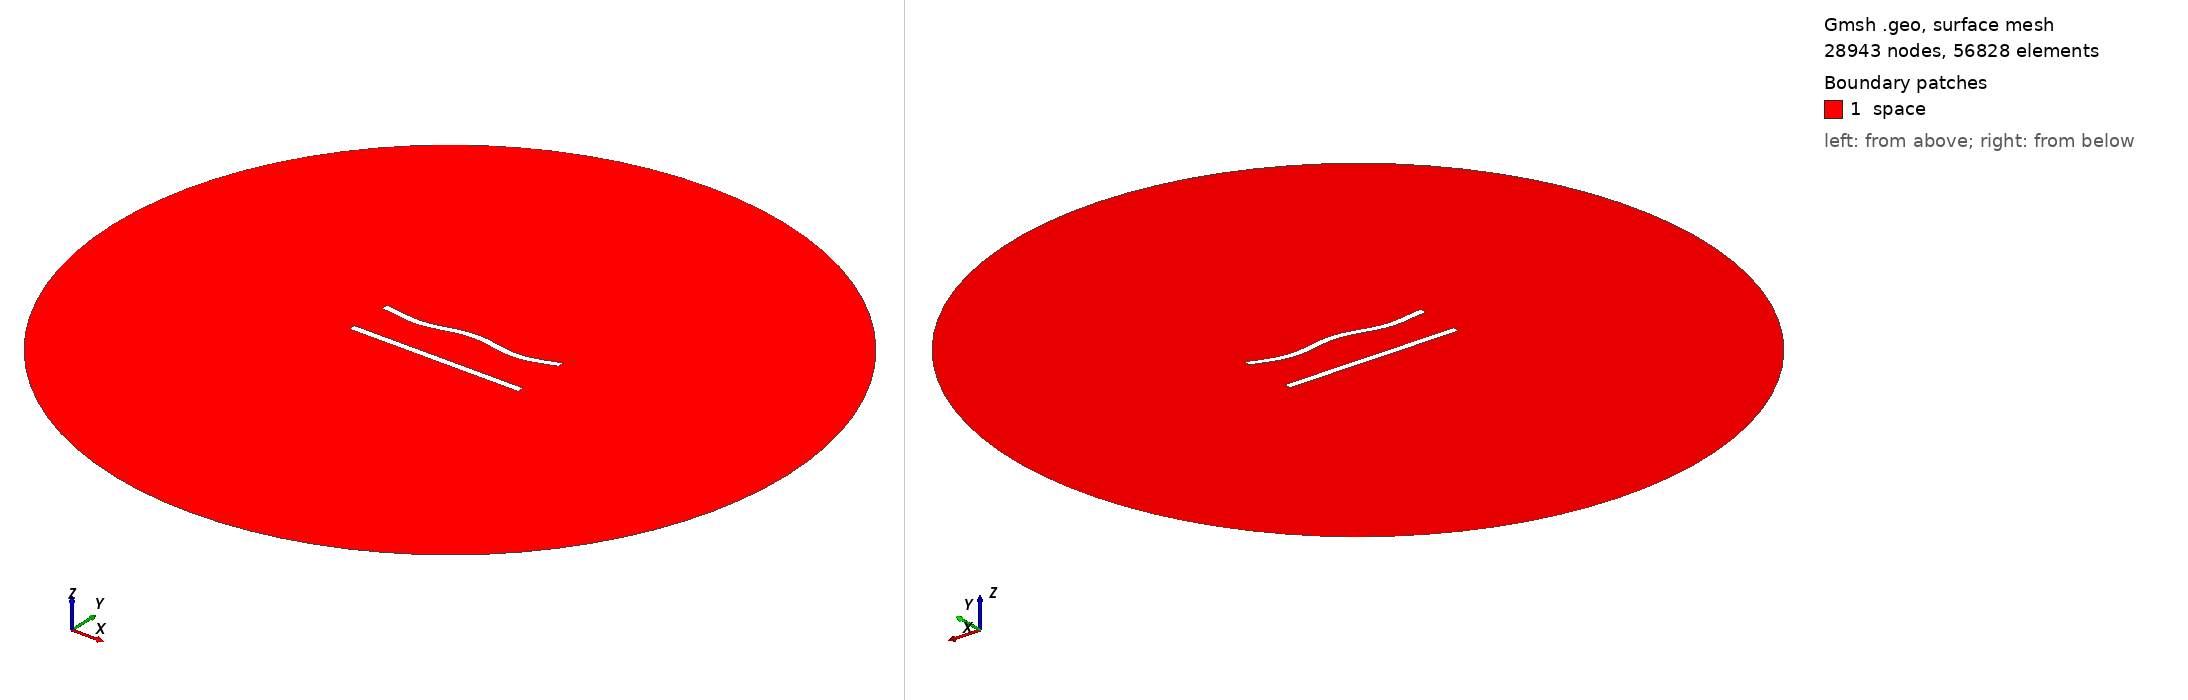

Gmsh geometry script, surface-meshed: 28943 nodes, 56828 surface elements. Boundary patches (legend numbers): 1 space. Left view from above one corner, right view from below the opposite corner. Legend entries are the model's physical surfaces. The drawing asked Gmsh for element sizes between 1% and 20% of the model's largest extent; the script's own settings can give other sizes.

=== 229.geo (drawn) ===
//---------------------------------------
// Geometry kernel
//---------------------------------------

SetFactory("OpenCASCADE");



//---------------------------------------
// Parameters of the geometry
//---------------------------------------

// Overetch of the upper plate
overetch = 0.0;

// Distance between the plates
distance = 25.0;

// Discretization over the x axis (for the deformation)
nx = 50; 

// Length of the plate
L = 100 - overetch; 

// Number of modes
n = 4; 

// 1st mode coefficient
coeff(1) = 1.5;
beta(1) = 0.596864 * 3.1415926535 / L;

// 2nd mode coefficient
coeff(2) = 0.0;
beta(2) = 1.49418 * 3.1415926535 / L;

// 3rd mode coefficient
coeff(3) = 0.0;
beta(3) = 2.50025 * 3.1415926535 / L;

// 4th mode coefficient
coeff(4) = -1.5;
beta(4) = 3.49999 * 3.1415926535 / L;



//---------------------------------------
// Upper plate (deformed rectangle)
//---------------------------------------

// Coordiantes of the upper plate
xmin = -50;
xmax = 50 - overetch;

// Height of the upper plate
yheight = 4 - 2 * overetch;

// Indexes of the points
UpperID[] = {};
LowerID[] = {};
LeftID[] = {};
RightID[] = {};

// Point index
p = 1;

// Horizontal edges
For i In {1:nx}
    x = xmin + (i-1)*(xmax - xmin)/(nx-1);

    y_bottom = distance / 2 + overetch;
    For j In {1:n}
        C = (Cosh(beta(j)*L) + Cos(beta(j)*L)) / (Sinh(beta(j)*L) + Sin(beta(j)*L));
        y_bottom  = y_bottom + coeff(j) * (Cosh(beta(j)*(x+50)) - Cos(beta(j)*(x+50)) - C * (Sinh(beta(j)*(x+50)) - Sin(beta(j)*(x+50))));
    EndFor

    y_top = y_bottom + yheight;

    Point(p) = {x, y_top, 0, 1.0};
    UpperID[i] = p;
    p = p + 1;

    Point(p) = {x, y_bottom, 0, 1.0};
    LowerID[i] = p;
    p = p + 1;
EndFor

// Create point lists
UpperPts[] = {}; LowerPts[] = {};
For i In {1:nx}
  UpperPts[] += {UpperID[i]};
  LowerPts[] += {LowerID[i]};
EndFor

// Build splines
Spline(1) = {UpperPts[]};
Spline(2) = {LowerPts[]};
Line(3) = {LowerPts[nx-1], UpperPts[nx-1]};
Line(4) = {LowerPts[0], UpperPts[0]};

// Build the plane surface
Curve Loop(1) = {2, 3, -1, -4};
Plane Surface(1) = {1};



//---------------------------------------
// Lower plate (rectangle)
//---------------------------------------

// Vertices
Point(1001) = {-50, -distance/2, 0, 1.0};
Point(1002) = { 50, -distance/2, 0, 1.0};
Point(1003) = { 50,  -distance/2 + 4, 0, 1.0};
Point(1004) = {-50,  -distance/2 + 4, 0, 1.0};

// Edges
Line(5) = {1001, 1002};
Line(6) = {1002, 1003};
Line(7) = {1003, 1004};
Line(8) = {1004, 1001};

// Plane surface
Line Loop(2) = {5, 6, 7, 8};
Plane Surface(2) = {2}; 



//---------------------------------------
// Outer (fictious) boundary
//---------------------------------------

// Points
Point(1005) = {0, 0, 0};       // Center
Point(1006) = {200, 0, 0};     // Start point
Point(1007) = {0, 200, 0};     // 90 degrees
Point(1008) = {-200, 0, 0};    // 180 degrees
Point(1009) = {0, -200, 0};    // 270 degrees

// Circle arcs (each needs start, center, end)
Circle(9) = {1006, 1005, 1007};
Circle(10) = {1007, 1005, 1008};
Circle(11) = {1008, 1005, 1009};
Circle(12) = {1009, 1005, 1006};

// Plane surface for the entire domain
Curve Loop(3) = {9, 10, 11, 12};
Surface(3) = {3};

// Subtract the plates from the whole domain to obtain the actual domain where we want to solve the equations
BooleanDifference{ Surface{3}; Delete; }{ Surface{1}; Surface{2}; Delete; }




//---------------------------------------
// Transfinite Lines/Curves
//---------------------------------------

// Set the number of points on the boundaries
r = 6;
d = 0.15;

// Plates
Transfinite Curve {1} = 50*r/4 Using Progression 1;
Transfinite Line {2} = 50*r Using Progression 1;
Transfinite Curve {3, 4} = 2*r Using Progression 1+d;
Transfinite Line {5} = 50*r/4 Using Progression 1;
Transfinite Line {7} = 50*r Using Progression 1;
Transfinite Line {6} = 2*r Using Progression 1-d;
Transfinite Line {8} = 2*r Using Progression 1+d;

// Outer boundary
Transfinite Line {9, 10, 11, 12} = 20 Using Progression 1;



//---------------------------------------
// Physical groups
//---------------------------------------                

// Physical curves (boundaries)
Physical Line("force_segment", 10) = {2};
Physical Line("upper_plate", 11) = {1, 3, 4};
Physical Line("lower_plate", 12) = {5, 6, 7, 8};
Physical Line("boundary", 20) = {9, 10, 11, 12};

// Physical Surfaces
Physical Surface("space", 30) = {3};



//---------------------------------------
// 6. Generate the Mesh
//---------------------------------------

// 2D mesh generation
Mesh 2;
